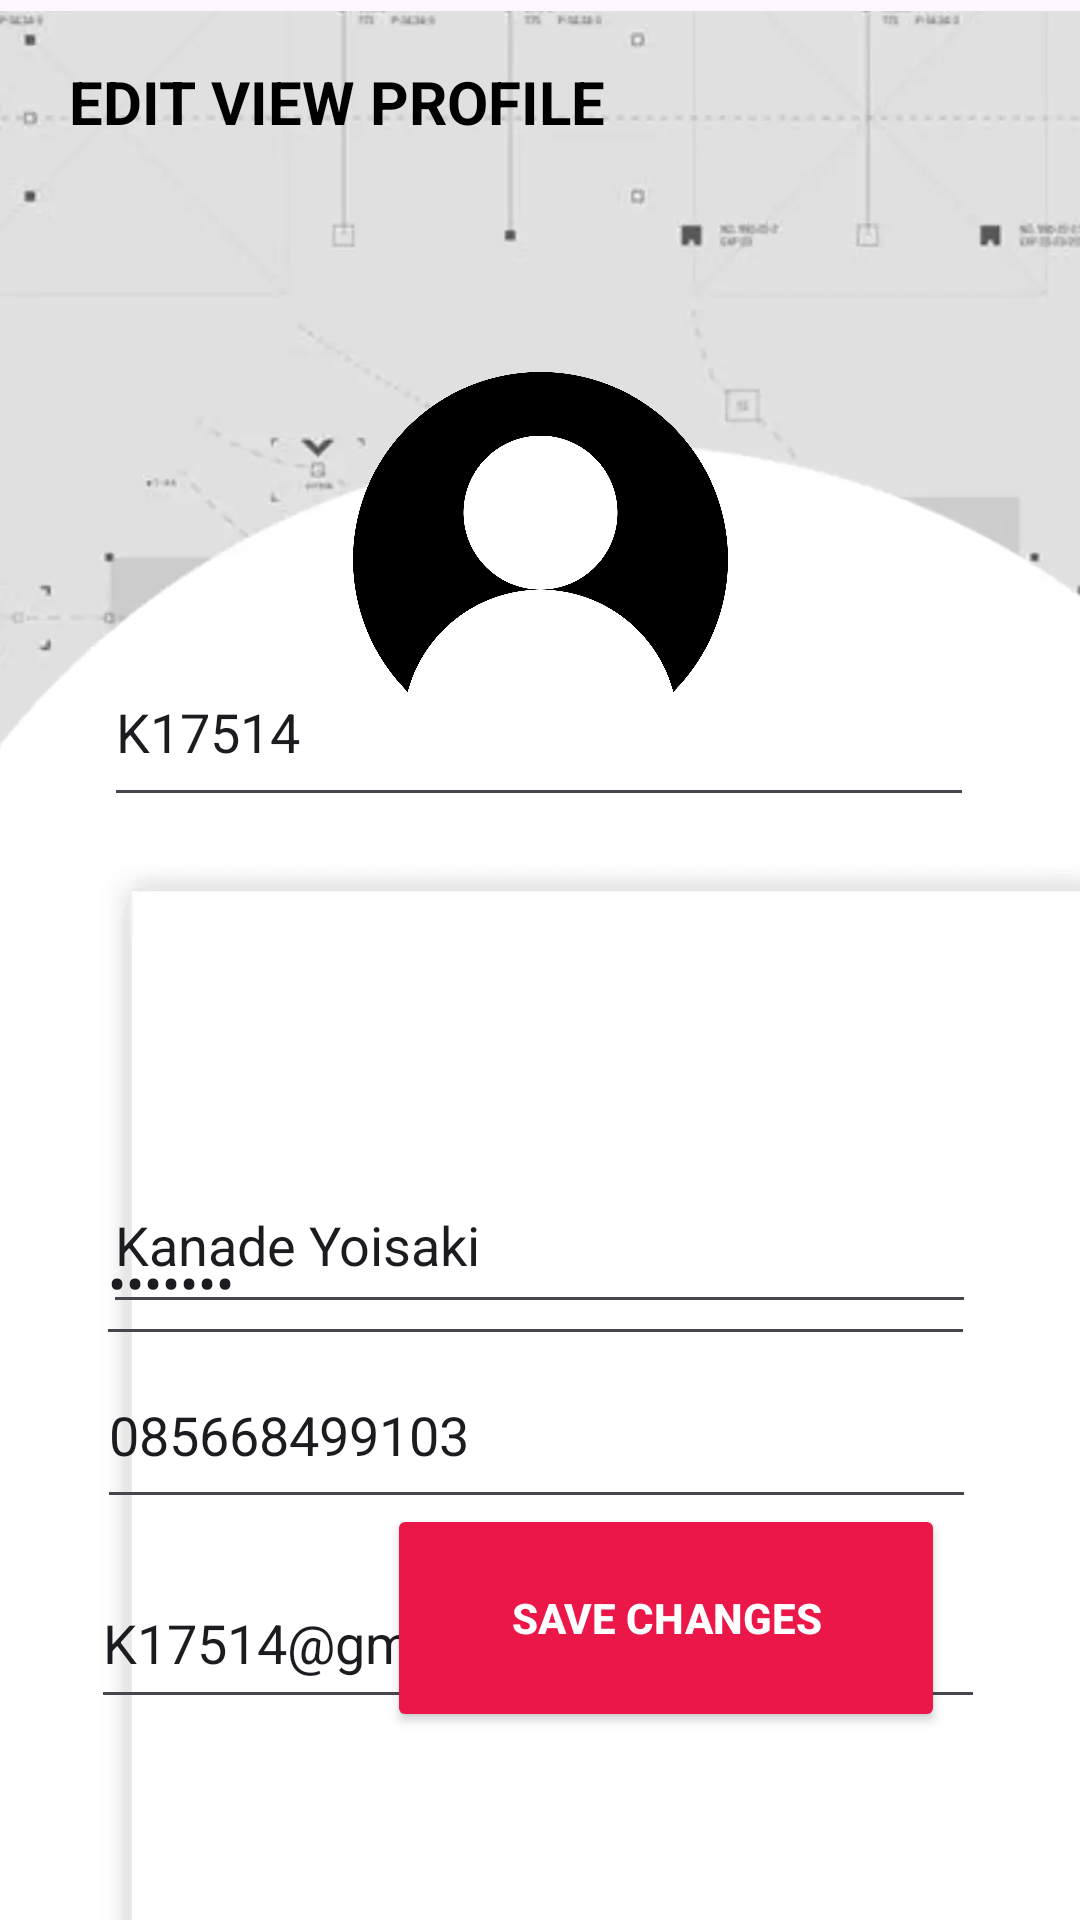

Write the Android layout XML for this screen, with the resource values it uses.
<!-- AndroidManifest.xml: application theme Theme.Testapkp1 -->
<!-- res/layout/profile.xml -->
<?xml version="1.0" encoding="utf-8"?>
<androidx.constraintlayout.widget.ConstraintLayout xmlns:android="http://schemas.android.com/apk/res/android"
    xmlns:app="http://schemas.android.com/apk/res-auto"
    xmlns:tools="http://schemas.android.com/tools"
    android:id="@+id/profile"
    android:layout_width="match_parent"
    android:layout_height="match_parent">

    <ImageView
        android:id="@+id/imageView19"
        android:layout_width="409dp"
        android:layout_height="916dp"
        app:layout_constraintBottom_toBottomOf="parent"
        app:layout_constraintEnd_toEndOf="parent"
        app:layout_constraintHorizontal_bias="0.0"
        app:layout_constraintStart_toStartOf="parent"
        app:layout_constraintTop_toTopOf="parent"
        app:layout_constraintVertical_bias="0.0"
        app:srcCompat="@mipmap/profile" />

    <ImageView
        android:id="@+id/imageView18"
        android:layout_width="125dp"
        android:layout_height="373dp"
        android:contentDescription="profile picture"
        app:layout_constraintBottom_toBottomOf="parent"
        app:layout_constraintEnd_toEndOf="parent"
        app:layout_constraintStart_toStartOf="parent"
        app:layout_constraintTop_toTopOf="parent"
        app:layout_constraintVertical_bias="0.0"
        app:srcCompat="@mipmap/_85e4bf3cb11b227491c339a" />

    <EditText
        android:id="@+id/editTextText3"
        android:layout_width="290dp"
        android:layout_height="60dp"
        android:ems="10"
        android:hint="Username"
        android:inputType="text"
        android:text="K17514"
        app:layout_constraintBottom_toBottomOf="parent"
        app:layout_constraintEnd_toEndOf="parent"
        app:layout_constraintHorizontal_bias="0.495"
        app:layout_constraintStart_toStartOf="parent"
        app:layout_constraintTop_toTopOf="parent"
        app:layout_constraintVertical_bias="0.366" />

    <EditText
        android:id="@+id/editTextText6"
        android:layout_width="291dp"
        android:layout_height="56dp"
        android:ems="10"
        android:hint="Nama Lengkap"
        android:inputType="text"
        android:text="Kanade Yoisaki"
        app:layout_constraintBottom_toBottomOf="@+id/imageView19"
        app:layout_constraintEnd_toEndOf="parent"
        app:layout_constraintHorizontal_bias="0.496"
        app:layout_constraintStart_toStartOf="parent"
        app:layout_constraintTop_toTopOf="parent"
        app:layout_constraintVertical_bias="0.448" />

    <EditText
        android:id="@+id/editTextTextPassword3"
        android:layout_width="293dp"
        android:layout_height="52dp"
        android:ems="10"
        android:hint="Password"
        android:inputType="textPassword"
        android:text="N25Cord"
        app:layout_constraintBottom_toBottomOf="parent"
        app:layout_constraintEnd_toEndOf="parent"
        app:layout_constraintHorizontal_bias="0.48"
        app:layout_constraintStart_toStartOf="parent"
        app:layout_constraintTop_toTopOf="@+id/imageView19"
        app:layout_constraintVertical_bias="0.68" />

    <EditText
        android:id="@+id/editTextTextEmailAddress"
        android:layout_width="298dp"
        android:layout_height="54dp"
        android:ems="10"
        android:hint="Email"
        android:inputType="textEmailAddress"
        android:text="K17514@gmail.com"
        app:layout_constraintBottom_toBottomOf="@+id/imageView19"
        app:layout_constraintEnd_toEndOf="parent"
        app:layout_constraintHorizontal_bias="0.487"
        app:layout_constraintStart_toStartOf="parent"
        app:layout_constraintTop_toTopOf="parent"
        app:layout_constraintVertical_bias="0.602" />

    <EditText
        android:id="@+id/editTextPhone"
        android:layout_width="293dp"
        android:layout_height="59dp"
        android:ems="10"
        android:hint="No Telpon"
        android:inputType="phone"
        android:text="085668499103"
        app:layout_constraintBottom_toBottomOf="@+id/imageView19"
        app:layout_constraintEnd_toEndOf="parent"
        app:layout_constraintHorizontal_bias="0.483"
        app:layout_constraintStart_toStartOf="parent"
        app:layout_constraintTop_toTopOf="parent"
        app:layout_constraintVertical_bias="0.522" />

    <Button
        android:id="@+id/SaveProfile"
        android:layout_width="186dp"
        android:layout_height="76dp"
        android:backgroundTint="#EB1749"
        android:text="Save Changes"
        android:textColor="#FFFFFF"
        android:textStyle="bold"
        android:typeface="normal"
        app:layout_constraintBottom_toBottomOf="parent"
        app:layout_constraintEnd_toEndOf="parent"
        app:layout_constraintHorizontal_bias="0.742"
        app:layout_constraintStart_toStartOf="parent"
        app:layout_constraintTop_toTopOf="parent"
        app:layout_constraintVertical_bias="0.889" />

    <TextView
        android:id="@+id/textView8"
        android:layout_width="wrap_content"
        android:layout_height="wrap_content"
        android:text="EDIT VIEW PROFILE"
        android:textColor="#000000"
        android:textSize="20sp"
        android:textStyle="bold"
        app:layout_constraintBottom_toBottomOf="parent"
        app:layout_constraintEnd_toEndOf="parent"
        app:layout_constraintHorizontal_bias="0.127"
        app:layout_constraintStart_toStartOf="parent"
        app:layout_constraintTop_toTopOf="@+id/imageView19"
        app:layout_constraintVertical_bias="0.033" />

</androidx.constraintlayout.widget.ConstraintLayout>
<!-- resources referenced by this layout -->
<resources>
  <!-- mipmap _85e4bf3cb11b227491c339a: webp bitmap (mipmap-xxhdpi, 34202 bytes) -->
  <!-- mipmap profile: webp bitmap (mipmap-xxhdpi, 9442 bytes) -->
  <style name="Theme.Testapkp1" parent="Base.Theme.Testapkp1" />
  <style name="Base.Theme.Testapkp1" parent="Theme.Material3.DayNight.NoActionBar">
          
          
      </style>
</resources>
